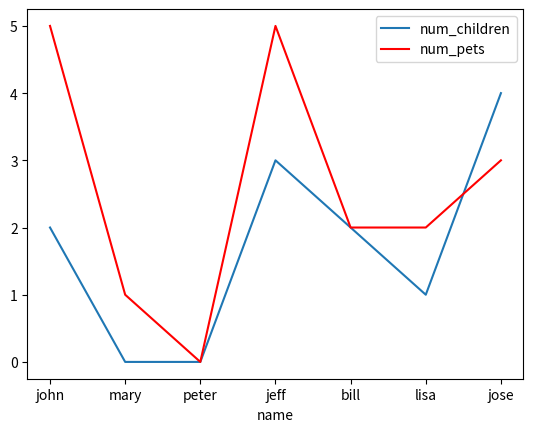

The matplotlib source for this figure:
import pandas as pd
import matplotlib.pyplot as plt


df = pd.DataFrame({
    'name':['john','mary','peter','jeff','bill','lisa','jose'],
    'age':[23,78,22,19,45,33,20],
    'gender':['M','F','M','M','M','F','M'],
    'state':['california','dc','california','dc','california','texas','texas'],
    'num_children':[2,0,0,3,2,1,4],
    'num_pets':[5,1,0,5,2,2,3]
})

# gca stands for 'get current axis'
ax = plt.gca()

df.plot(kind='line',x='name',y='num_children',ax=ax)
df.plot(kind='line',x='name',y='num_pets', color='red', ax=ax)

plt.show()
